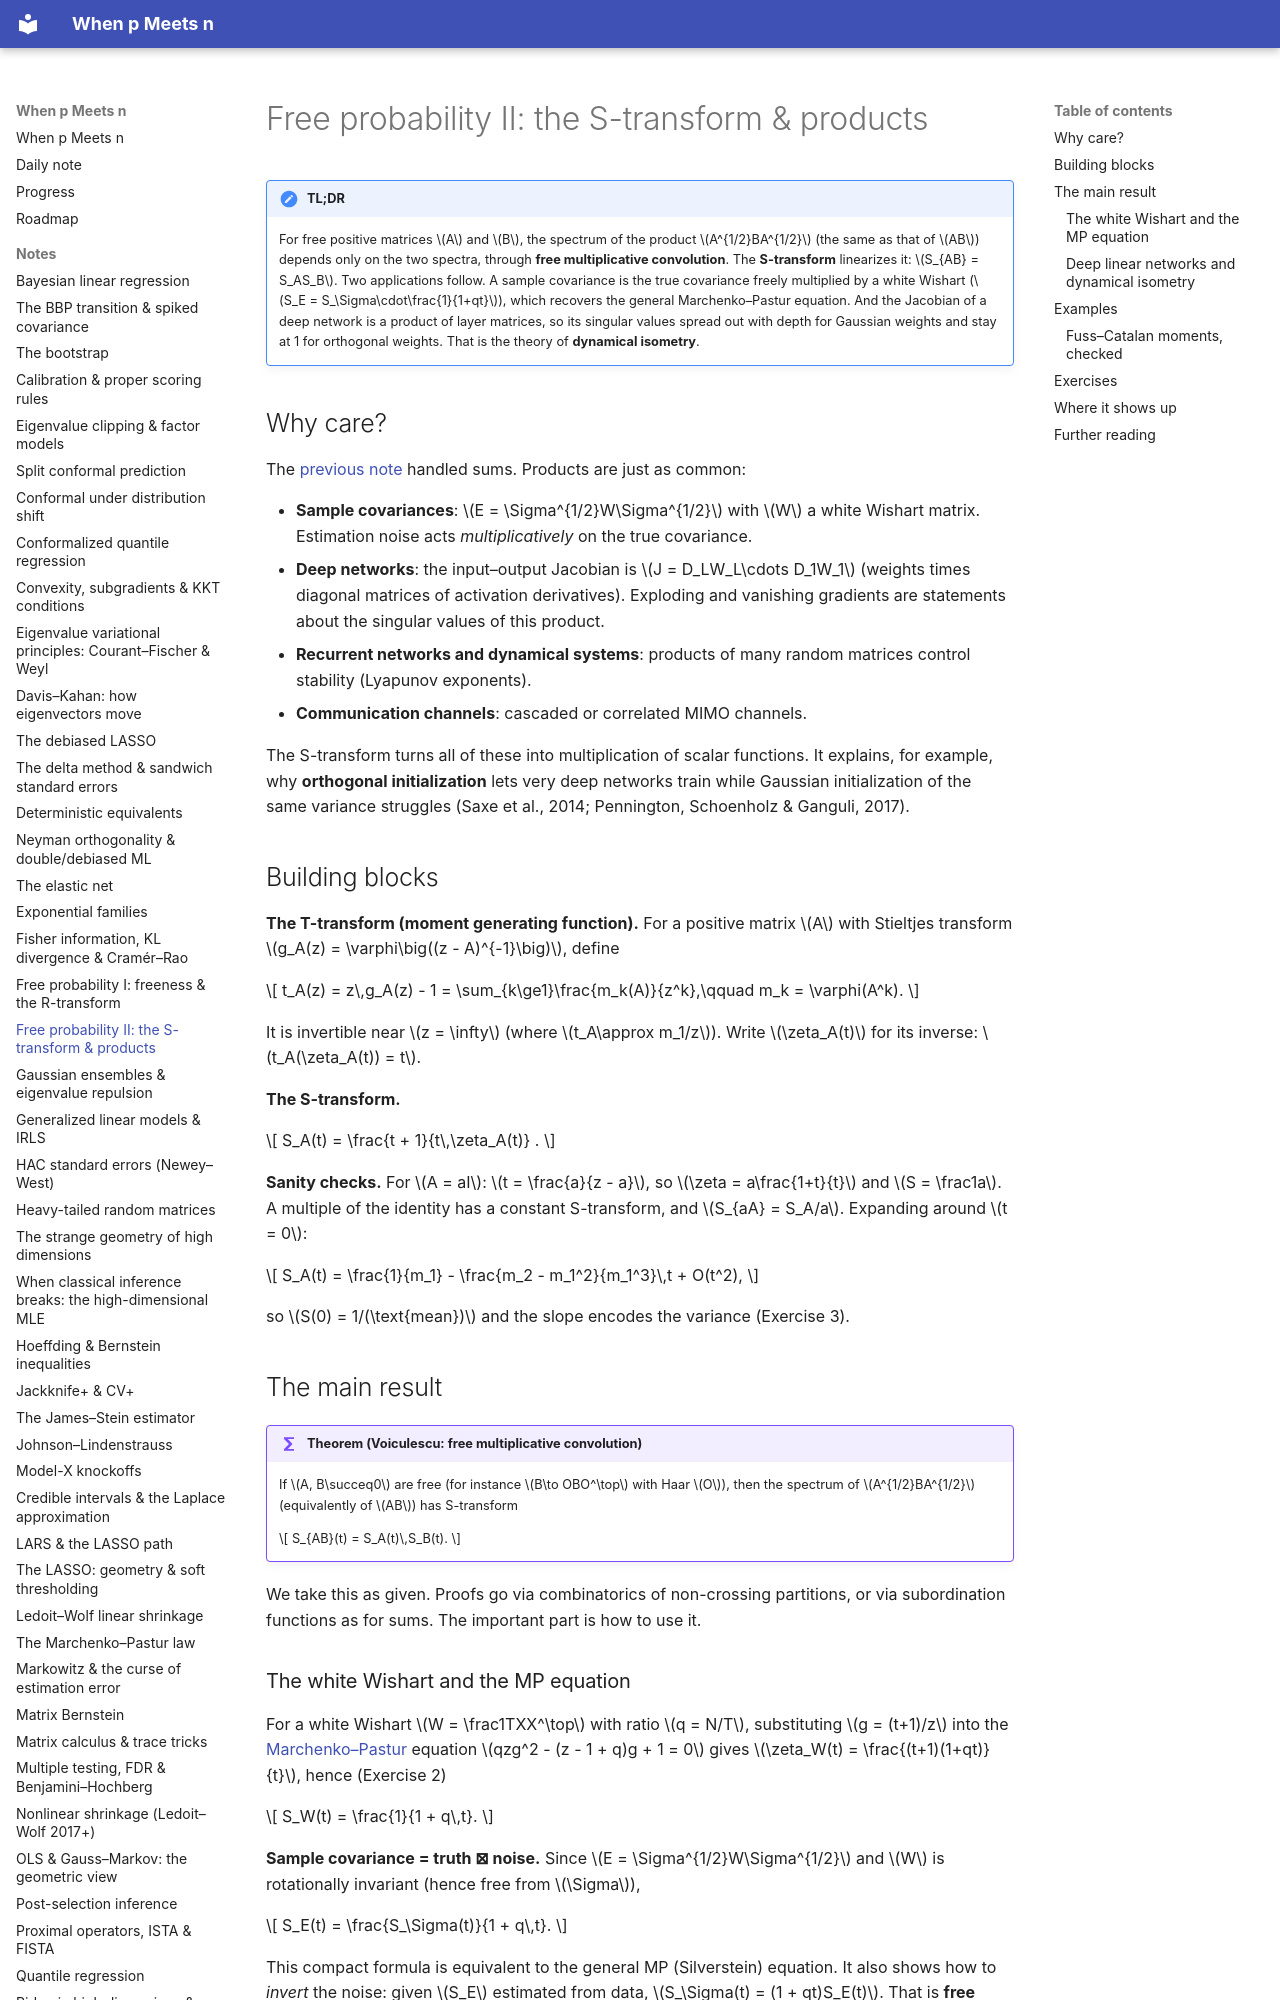

repository: BCTMM/High-Dimensional-Statistics-Notes · page: notes/free-probability-s/index.html · generator: mkdocs

# Free probability II: the S-transform & products

!!! tldr "TL;DR"
    For free positive matrices $A$ and $B$, the spectrum of the product $A^{1/2}BA^{1/2}$ (the same as that of $AB$) depends only on the two spectra, through **free multiplicative convolution**. The **S-transform** linearizes it:
    $S_{AB} = S_AS_B$. Two applications follow. A sample covariance is the true covariance freely multiplied by a white Wishart ($S_E = S_\Sigma\cdot\frac{1}{1+qt}$), which recovers the general Marchenko–Pastur equation. And the Jacobian of a deep network is a product of layer
    matrices, so its singular values spread out with depth for Gaussian weights and stay at 1 for orthogonal weights. That is the theory of **dynamical isometry**.

## Why care?

The [previous note](free-probability-r.md) handled sums. Products are just as common:

- **Sample covariances**: $E = \Sigma^{1/2}W\Sigma^{1/2}$ with $W$ a white Wishart matrix. Estimation noise acts *multiplicatively* on the true covariance.
- **Deep networks**: the input–output Jacobian is $J = D_LW_L\cdots D_1W_1$ (weights times diagonal matrices of activation derivatives). Exploding and vanishing gradients are statements about the singular values of this product.
- **Recurrent networks and dynamical systems**: products of many random matrices control stability (Lyapunov exponents).
- **Communication channels**: cascaded or correlated MIMO channels.

The S-transform turns all of these into multiplication of scalar functions. It explains, for example, why **orthogonal initialization** lets very deep networks train while Gaussian initialization of the same variance struggles (Saxe et al., 2014; Pennington, Schoenholz & Ganguli, 2017).

## Building blocks

**The T-transform (moment generating function).** For a positive matrix $A$ with Stieltjes transform $g_A(z) = \varphi\big((z - A)^{-1}\big)$, define

$$
t_A(z) = z\,g_A(z) - 1 = \sum_{k\ge1}\frac{m_k(A)}{z^k},\qquad m_k = \varphi(A^k).
$$

It is invertible near $z = \infty$ (where $t_A\approx m_1/z$). Write $\zeta_A(t)$ for its inverse: $t_A(\zeta_A(t)) = t$.

**The S-transform.**

$$
S_A(t) = \frac{t + 1}{t\,\zeta_A(t)} .
$$

**Sanity checks.** For $A = aI$: $t = \frac{a}{z - a}$, so $\zeta = a\frac{1+t}{t}$ and $S = \frac1a$. A multiple of the identity has a constant S-transform, and $S_{aA} = S_A/a$. Expanding around $t = 0$:

$$
S_A(t) = \frac{1}{m_1} - \frac{m_2 - m_1^2}{m_1^3}\,t + O(t^2),
$$

so $S(0) = 1/(\text{mean})$ and the slope encodes the variance (Exercise 3).

## The main result

!!! theorem "Theorem (Voiculescu: free multiplicative convolution)"
    If $A, B\succeq0$ are free (for instance $B\to OBO^\top$ with Haar $O$), then the spectrum of $A^{1/2}BA^{1/2}$ (equivalently of $AB$) has S-transform

    $$
    S_{AB}(t) = S_A(t)\,S_B(t).
    $$

We take this as given. Proofs go via combinatorics of non-crossing partitions, or via subordination functions as for sums. The important part is how to use it.

### The white Wishart and the MP equation

For a white Wishart $W = \frac1TXX^\top$ with ratio $q = N/T$, substituting $g = (t+1)/z$ into the [Marchenko–Pastur](marchenko-pastur.md) equation $qzg^2 - (z - 1 + q)g + 1 = 0$ gives $\zeta_W(t) = \frac{(t+1)(1+qt)}{t}$, hence (Exercise 2)

$$
S_W(t) = \frac{1}{1 + q\,t}.
$$

**Sample covariance = truth ⊠ noise.** Since $E = \Sigma^{1/2}W\Sigma^{1/2}$ and $W$ is rotationally invariant (hence free from $\Sigma$),

$$
S_E(t) = \frac{S_\Sigma(t)}{1 + q\,t}.
$$

This compact formula is equivalent to the general MP (Silverstein) equation. It also shows how to *invert* the noise: given $S_E$ estimated from data, $S_\Sigma(t) = (1 + qt)S_E(t)$. That is **free deconvolution**, the idea behind [rotationally invariant estimators](rotational-invariant-estimators.md) and [nonlinear shrinkage](nonlinear-shrinkage.md).

At first order: $m_1(E) = m_1(\Sigma)$ (the sample covariance is unbiased), and the variance of the sample eigenvalues equals the variance of the true eigenvalues plus $q\,m_1(\Sigma)^2$ (Exercise 5). That is exactly the "extra dispersion" that [Ledoit–Wolf](ledoit-wolf.md) shrinkage removes.
